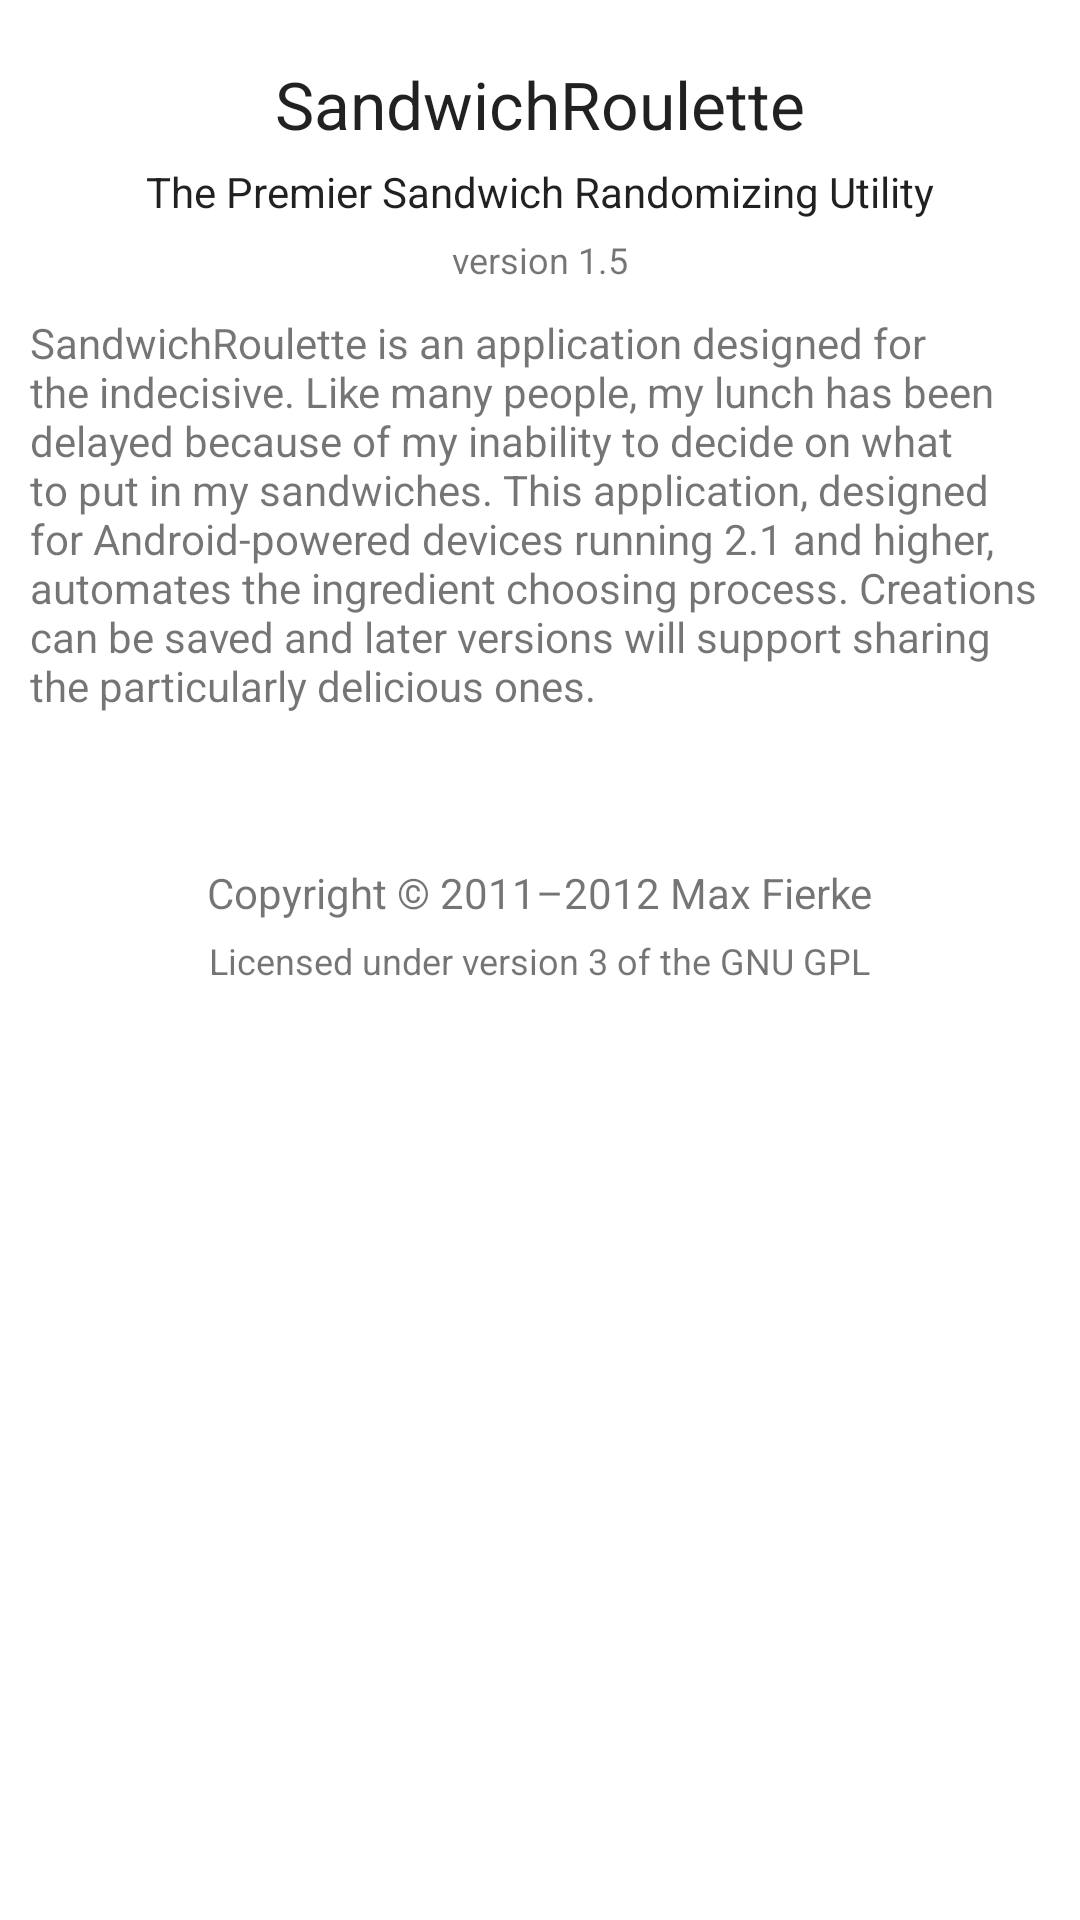

Write the Android layout XML for this screen, with the resource values it uses.
<!-- AndroidManifest.xml: fallback theme Theme.MaterialComponents.DayNight.NoActionBar -->
<!-- res/layout/about_app.xml -->
<?xml version="1.0" encoding="utf-8"?>
<RelativeLayout xmlns:android="http://schemas.android.com/apk/res/android"
    android:layout_width="fill_parent"
    android:layout_height="fill_parent" >
    
    <TextView
        android:id="@+id/aboutHeader"
        android:layout_width="wrap_content"
        android:layout_height="wrap_content"
        android:layout_centerHorizontal="true"
        android:layout_marginTop="20dp"
        android:text="@string/app_name"
        android:textAppearance="?android:attr/textAppearanceLarge"
        android:textSize="22dp" >
    </TextView>

    <TextView
        android:id="@+id/aboutSubHeader"
        android:layout_width="wrap_content"
        android:layout_height="wrap_content"
        android:layout_below="@+id/aboutHeader"
        android:layout_centerHorizontal="true"
        android:layout_marginTop="5dp"
        android:text="@string/app_tagline"
        android:textAppearance="?android:attr/textAppearanceLarge"
        android:textSize="14dp" >
    </TextView>
    
    <TextView
        android:id="@+id/aboutVersion"
        android:layout_width="wrap_content"
        android:layout_height="wrap_content"
        android:layout_below="@+id/aboutSubHeader"
        android:layout_centerHorizontal="true"
        android:layout_marginTop="5dp"
        android:text="@string/app_version"
        android:textAppearance="?android:attr/textAppearanceSmall"
        android:textSize="12dp" />
    
    <TextView
        android:id="@+id/aboutText"
        android:layout_width="wrap_content"
        android:layout_height="wrap_content"
        android:layout_below="@+id/aboutVersion"
        android:layout_centerHorizontal="true"
        android:layout_margin="10dp"
        android:text="@string/aboutTextStr"
        android:textSize="14dp" />

    <TextView
        android:id="@+id/aboutCopyrightLine"
        android:layout_width="wrap_content"
        android:layout_height="wrap_content"
        android:layout_below="@+id/aboutText"
        android:layout_centerHorizontal="true"
        android:layout_marginTop="40dp"
        android:text="@string/app_copyright"
        android:textSize="14dp" >
    </TextView>

    <TextView
        android:id="@+id/aboutLicenseLine"
        android:layout_width="wrap_content"
        android:layout_height="wrap_content"
        android:layout_below="@+id/aboutCopyrightLine"
        android:layout_centerHorizontal="true"
        android:layout_marginTop="5dp"
        android:text="@string/app_license_tag"
        android:textSize="12dp" >
    </TextView>

</RelativeLayout>
<!-- resources referenced by this layout -->
<resources>
  <string name="aboutTextStr">SandwichRoulette is an application designed for the indecisive. Like many 
  people, my lunch has been delayed because of my inability to decide on what
  to put in my sandwiches. This application, designed for Android-powered 
  devices running 2.1 and higher, automates the ingredient choosing process. 
  Creations can be saved and later versions will support sharing the 
  particularly delicious ones.</string>
  <string name="app_copyright">Copyright \u00a9 2011–2012 Max Fierke</string>
  <string name="app_license_tag">Licensed under version 3 of the GNU GPL</string>
  <string name="app_name">SandwichRoulette</string>
  <string name="app_tagline">The Premier Sandwich Randomizing Utility</string>
  <string name="app_version">version 1.5</string>
</resources>
